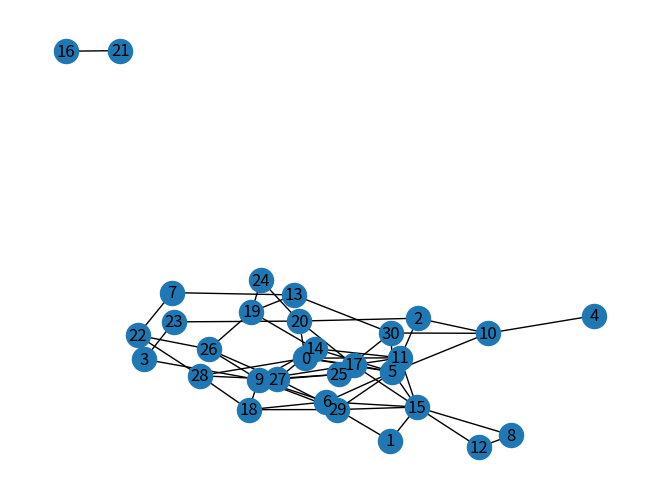

Recreate this plot in Python.
# This is the SEIR_network model
import networkx as nx
import matplotlib.pyplot as plt
import random

node_attribute_list = ["state", "identity"]
SI_rate = [0.8, 0.2]  # Suspected,Infectious
rv_rate = [0.7, 0.3]  # resident,visitor
network_parameter_list = ["se_rate", "se_distance", "ei_rate", "ir_rate", "nodes_num"]


class SEIR_network:
    def __init__(self, se_rate=0.2, se_distance=5, ei_rate=0.2, ir_rate=0.2, nodes_num=30):
        #initialize parameter
        self.graph = nx.Graph(name="region")
        self.se_rate = se_rate
        self.se_distance = se_distance
        self.ei_rate = ei_rate
        self.ir_rate = ir_rate
        self.rate_dict = {"se_rate": self.se_rate, "ei_rate": self.ei_rate, "ir_rate": self.ir_rate}
        self.nodes_num = nodes_num
        self.edge_list = []  # edge pair of (a b)


        self.graph_nodes_initialize()
        self.graph_edges_random_graph()


    def __str__(self):
        print("--------- Information Print Started ---------")
        print("SEIR Network Information:")
        print(self.rate_dict)
        print("se_distance", self.se_distance)
        print("nodes_num", self.nodes_num)
        for i in range(0, self.nodes_num):
            for j in node_attribute_list:
                print(j + ":", self.graph.nodes[i][j])
        print(self.edge_list)
        return "--------- Information Print Finished ---------"

    def graph_nodes_initialize(self):
        assert self.nodes_num >= 0
        # todo: use distribution instead of random
        for i in range(0, self.nodes_num):
            nodes_attribute = []
            rn = random.randint(0, 100) / 100
            if rn <= SI_rate[0]:
                nodes_attribute.append("S")
            else:
                nodes_attribute.append("I")
            if rn <= rv_rate[0]:
                nodes_attribute.append("resident")
            else:
                nodes_attribute.append("visitor")
            self.graph.add_node(i)
            for j in range(0, len(node_attribute_list)):
                self.graph.nodes[i][node_attribute_list[j]] = nodes_attribute[j]

    def graph_edges_random_graph(self):
        # random graph in Modelling Strong Control Measures for Epidemic Propagation With Networks—A COVID-19 Case Study
        total_edges = int(self.nodes_num * 4 / 2)  # mean degree equal to four
        for i in range(0, total_edges):
            # todo: make it uniform
            node_a = 0
            node_b = 0
            while node_a == node_b:
                node_a = random.randint(0, self.nodes_num)
                node_b = random.randint(0, self.nodes_num)
                #avoid multiple edges
                if ((node_a,node_b) in self.edge_list or (node_b,node_a) in self.edge_list):
                    node_a = node_b
            self.edge_list.append((node_a,node_b))
            self.graph.add_edge(node_a,node_b,distance=random.uniform(0,self.se_distance))#todo: have a complex one


G = nx.Graph()
G.add_node(1)
'''
for i in node_attribute_list:
    G.nodes[1][i]="E"
print(G.nodes[1])
for node in G.nodes:
    print()
nx.draw(G,with_labels=True)
'''
# plt.show()
a = SEIR_network()
print(a)
nx.draw(a.graph,with_labels=True)
plt.show()
